Run: headless pygame with SDL's dummy video driver; simulated clock (each Clock.tick advances the game by its frame time, no real sleeping); random seed 0; keys injected as events and as key.get_pressed() state; mouse plan: one left click at the window centre at the start of phase 2, then a move to the lower-right quarter at the start of phase 3.
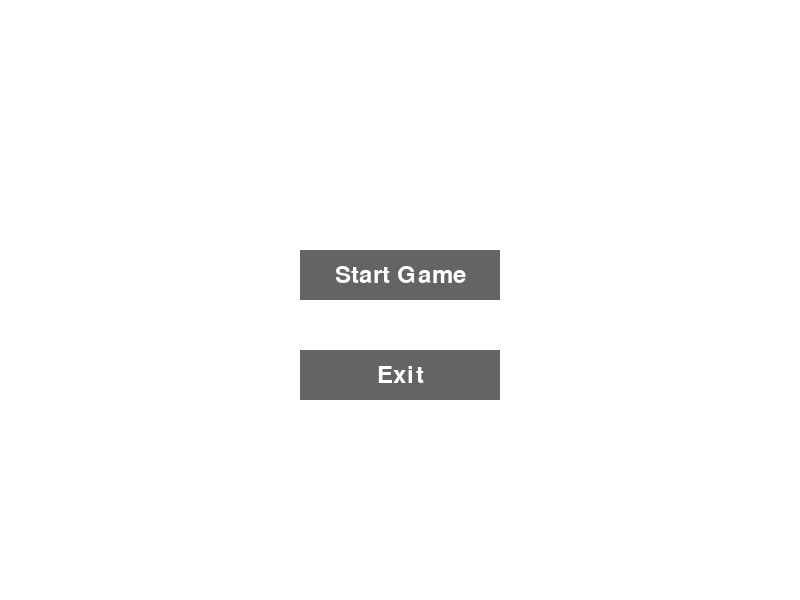
Frame 1 of 4 · flips 1–60 · no input
Frame 2 of 4 · flips 61–180 · clicked the window centre · tapped SPACE, RETURN · held RIGHT (→), D · screen unchanged from frame 1, image omitted
Frame 3 of 4 · flips 181–300 · moved the mouse to the lower-right quarter · held DOWN (↓), S · screen unchanged from frame 2, image omitted
Frame 4 of 4 · flips 301–420 · held LEFT (←), A, UP (↑), W · screen unchanged from frame 3, image omitted

The pygame program that drew these frames:

import pygame
import sys
import random
import logging

# Set up logging
logging.basicConfig(level=logging.INFO, format='%(asctime)s - %(levelname)s - %(message)s')

# Initialize Pygame
pygame.init()

# Set up the display
WIDTH, HEIGHT = 800, 600
screen = pygame.display.set_mode((WIDTH, HEIGHT))
pygame.display.set_caption("It takes us<3")

# Define colors
WHITE = (255, 255, 255)
BLACK = (0, 0, 0)
GREY = (100, 100, 100)
RED = (255, 0, 0)
BLUE = (0, 0, 255)
GREEN = (0, 255, 0)
YELLOW = (255, 255, 0)

# Player properties
PLAYER_SIZE = 50
player1 = pygame.Rect(100, HEIGHT - PLAYER_SIZE - 10, PLAYER_SIZE, PLAYER_SIZE)
player2 = pygame.Rect(WIDTH - 100 - PLAYER_SIZE, HEIGHT - PLAYER_SIZE - 10, PLAYER_SIZE, PLAYER_SIZE)

# Button properties
button_width, button_height = 200, 50
start_button = pygame.Rect(WIDTH // 2 - button_width // 2, HEIGHT // 2 - button_height, button_width, button_height)
exit_button = pygame.Rect(WIDTH // 2 - button_width // 2, HEIGHT // 2 + button_height, button_width, button_height)
return_button = pygame.Rect(WIDTH // 2 - button_width // 2, HEIGHT // 2 + 50, button_width, button_height)

# Game states
HOME, PLAYING, FINISHED = range(3)
game_state = HOME

# Stage properties
current_stage = 1
MAX_STAGES = 3

# Font
font = pygame.font.Font(None, 36)

# Stage 2 properties
buttons = []
correct_sequence = []
player_sequence = []
displaying_sequence = False
sequence_display_time = 0
SEQUENCE_DISPLAY_DURATION = 2000  # 2 seconds

# Stage 3 properties
keys = []
door = pygame.Rect(WIDTH - 60, HEIGHT // 2 - 30, 60, 60)

def create_buttons():
    global buttons, correct_sequence
    buttons = [
        (pygame.Rect(50 + i * 200, HEIGHT // 2 - 25, 150, 50), color)
        for i, color in enumerate([RED, BLUE, GREEN, YELLOW])
    ]
    correct_sequence = [random.randint(0, 3) for _ in range(4)]
    logging.info(f"Stage 2: Created buttons and generated sequence: {correct_sequence}")

def create_keys():
    global keys
    keys = [pygame.Rect(random.randint(50, WIDTH - 100), random.randint(50, HEIGHT - 100), 30, 30) for _ in range(5)]
    logging.info(f"Stage 3: Created keys at positions: {[(key.x, key.y) for key in keys]}")

def draw_button(button, text):
    pygame.draw.rect(screen, GREY, button)
    text_surf = font.render(text, True, WHITE)
    screen.blit(text_surf, text_surf.get_rect(center=button.center))

def draw_home_screen():
    screen.fill(WHITE)
    draw_button(start_button, "Start Game")
    draw_button(exit_button, "Exit")

def draw_game_screen():
    screen.fill(WHITE)
    pygame.draw.rect(screen, RED, player1)
    pygame.draw.rect(screen, BLUE, player2)
    
    screen.blit(font.render(f"Stage {current_stage}", True, GREY), (10, 10))
    
    if current_stage == 2:
        for button, color in buttons:
            pygame.draw.rect(screen, color, button)
        
        if displaying_sequence:
            sequence_text = " ".join(map(str, correct_sequence))
            text = font.render(f"Remember this sequence: {sequence_text}", True, GREY)
        else:
            sequence_text = " ".join(map(str, player_sequence))
            text = font.render(f"Your input: {sequence_text}", True, GREY)
        screen.blit(text, (WIDTH // 2 - text.get_width() // 2, 50))

    elif current_stage == 3:
        for key in keys:
            pygame.draw.rect(screen, YELLOW, key)
        pygame.draw.rect(screen, GREEN, door)

def draw_finished_screen():
    screen.fill(WHITE)
    if current_stage < MAX_STAGES:
        text = font.render(f"Stage {current_stage} Completed!", True, GREY)
    else:
        text = font.render("Completed all stages!", True, BLACK)
    screen.blit(text, text.get_rect(center=(WIDTH // 2, HEIGHT // 2 - 50)))
    
    if current_stage == MAX_STAGES:
        text = font.render("I love you Josefin<3", True, RED)
        screen.blit(text, text.get_rect(center=(WIDTH // 2, HEIGHT // 2 + 25)))
    
    draw_button(return_button, "Continue" if current_stage < MAX_STAGES else "Home")

def check_win_condition():
    if current_stage == 1:
        return player1.colliderect(player2)
    elif current_stage == 2:
        return len(player_sequence) == 4 and player_sequence == correct_sequence
    elif current_stage == 3:
        return len(keys) == 0 and (player1.colliderect(door) and player2.colliderect(door))

def reset_game():
    global player1, player2, current_stage, player_sequence, displaying_sequence, sequence_display_time
    player1.topleft = (100, HEIGHT - PLAYER_SIZE - 10)
    player2.topleft = (WIDTH - 100 - PLAYER_SIZE, HEIGHT - PLAYER_SIZE - 10)
    current_stage = 1
    player_sequence = []
    displaying_sequence = True
    sequence_display_time = pygame.time.get_ticks()
    create_buttons()
    create_keys()
    logging.info("Game reset. Starting from Stage 1.")

# Main game loop
clock = pygame.time.Clock()
reset_game()

while True:
    for event in pygame.event.get():
        if event.type == pygame.QUIT:
            pygame.quit()
            sys.exit()
        elif event.type == pygame.MOUSEBUTTONDOWN:
            if game_state == HOME:
                if start_button.collidepoint(event.pos):
                    game_state = PLAYING
                    reset_game()
                elif exit_button.collidepoint(event.pos):
                    pygame.quit()
                    sys.exit()
            elif game_state == FINISHED:
                if return_button.collidepoint(event.pos):
                    if current_stage < MAX_STAGES:
                        current_stage += 1
                        player_sequence = []
                        displaying_sequence = True
                        sequence_display_time = pygame.time.get_ticks()
                        if current_stage == 3:
                            create_keys()
                        game_state = PLAYING
                    else:
                        game_state = HOME
            elif game_state == PLAYING and current_stage == 2 and not displaying_sequence:
                for i, (button, _) in enumerate(buttons):
                    if button.collidepoint(event.pos):
                        player_sequence.append(i)
                        if check_win_condition():
                            game_state = FINISHED
                        elif len(player_sequence) == 4:
                            player_sequence = []

    if game_state == PLAYING:
        keys_pressed = pygame.key.get_pressed()
        
        # Player movements
        player1.x += (keys_pressed[pygame.K_d] - keys_pressed[pygame.K_a]) * 5
        player1.y += (keys_pressed[pygame.K_s] - keys_pressed[pygame.K_w]) * 5
        player2.x += (keys_pressed[pygame.K_RIGHT] - keys_pressed[pygame.K_LEFT]) * 5
        player2.y += (keys_pressed[pygame.K_DOWN] - keys_pressed[pygame.K_UP]) * 5
        
        # Keep players within screen bounds
        player1.clamp_ip(screen.get_rect())
        player2.clamp_ip(screen.get_rect())

        if current_stage == 2 and displaying_sequence:
            if pygame.time.get_ticks() - sequence_display_time > SEQUENCE_DISPLAY_DURATION:
                displaying_sequence = False

        if current_stage == 3:
            keys = [key for key in keys if not (player1.colliderect(key) or player2.colliderect(key))]

        if check_win_condition():
            game_state = FINISHED

    if game_state == HOME:
        draw_home_screen()
    elif game_state == PLAYING:
        draw_game_screen()
    else:
        draw_finished_screen()

    pygame.display.flip()
    clock.tick(60)
